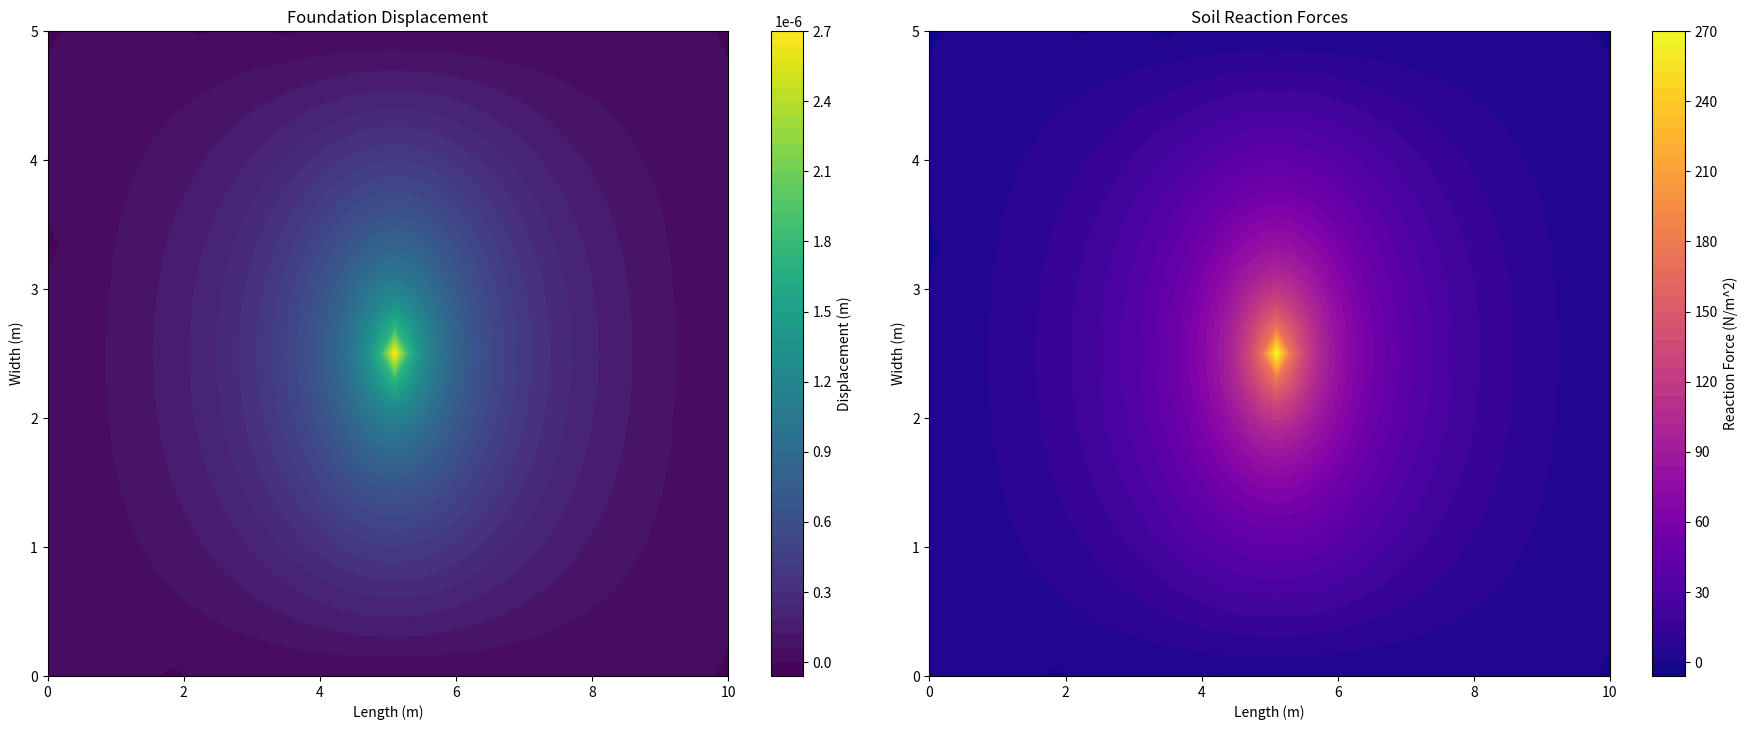

Write Python code to recreate this figure.
###########################################################################################################
#                                                 IN THE NAME OF ALLAH                                    #
#                       RECTANGULAR FOUNDATION INTERACTION WITH SPRING-SUPPORTED SOIL                     #
#---------------------------------------------------------------------------------------------------------#
# This Python code models the interaction between a rectangular foundation and soil using a finite        #
# difference method to solve for the deflections and internal forces. The soil is represented as springs  #
# distributed across the foundation area.                                                                 #
#---------------------------------------------------------------------------------------------------------#
#                               THIS PROGRAM IS WRITTEN BY SALAR DELAVAR GHASHGHAEI (QASHQAIA)            #
#                                          EMAIL: [email redacted]                            #
###########################################################################################################

import numpy as np
import matplotlib.pyplot as plt

# Define constants
E = 2.1e11       # Elastic modulus of the foundation material (Pa)
H = 0.5          # Height (thickness) of the foundation (m)
B = 5.0          # Width of the foundation (m)
L = 10.0         # Length of the foundation (m)
Es = 1e8         # Modulus of subgrade (soil) reaction (Pa/m)
Qx = 1e4         # Lateral soil force per unit area (N/m^2)
P = 1e6          # Compression force applied at the center of the foundation (N)

# Derived properties
I = B * H**3 / 12  # Moment of inertia for the rectangular cross-section (m^4)

# Discretization
nx = 50  # Number of grid points along length
ny = 25  # Number of grid points along width
dx = L / (nx - 1)
dy = B / (ny - 1)

# Define finite difference matrices
nodes = nx * ny  # Total number of nodes
A = np.zeros((nodes, nodes))  # Coefficient matrix
b = np.zeros(nodes)          # Right-hand side vector

# Helper functions for indexing in 2D
index = lambda i, j: i * ny + j

# Populate finite difference matrix
for i in range(1, nx - 1):
    for j in range(1, ny - 1):
        idx = index(i, j)

        # Contributions from bending in x-direction
        A[idx, index(i - 1, j)] += E * I / dx**4
        A[idx, index(i + 1, j)] += E * I / dx**4
        A[idx, idx] -= 2 * E * I / dx**4

        # Contributions from bending in y-direction
        A[idx, index(i, j - 1)] += E * I / dy**4
        A[idx, index(i, j + 1)] += E * I / dy**4
        A[idx, idx] -= 2 * E * I / dy**4

        # Soil spring contribution
        A[idx, idx] += Es

# Apply compression force at the center of the foundation
center_x, center_y = nx // 2, ny // 2
b[index(center_x, center_y)] -= P / (dx * dy)  # Convert force to pressure

# Boundary conditions (fixed edges: zero displacement)
for i in range(nx):
    for j in [0, ny - 1]:  # Fixed along y-edges
        A[index(i, j), index(i, j)] = 1
        b[index(i, j)] = 0
for j in range(ny):
    for i in [0, nx - 1]:  # Fixed along x-edges
        A[index(i, j), index(i, j)] = 1
        b[index(i, j)] = 0

# Solve for displacements
y = np.linalg.solve(A, b).reshape((nx, ny))

# Calculate reactions (subgrade reaction)
reactions = Es * y

# Plot results
x = np.linspace(0, L, nx)
y_coords = np.linspace(0, B, ny)
X, Y = np.meshgrid(x, y_coords)

plt.figure(figsize=(18, 14))

# Plot displacement
plt.subplot(2, 2, 1)
plt.contourf(X, Y, y.T, levels=50, cmap="viridis")
plt.colorbar(label="Displacement (m)")
plt.title("Foundation Displacement")
plt.xlabel("Length (m)")
plt.ylabel("Width (m)")

# Plot soil reactions
plt.subplot(2, 2, 2)
plt.contourf(X, Y, reactions.T, levels=50, cmap="plasma")
plt.colorbar(label="Reaction Force (N/m^2)")
plt.title("Soil Reaction Forces")
plt.xlabel("Length (m)")
plt.ylabel("Width (m)")

plt.tight_layout()
plt.show()
